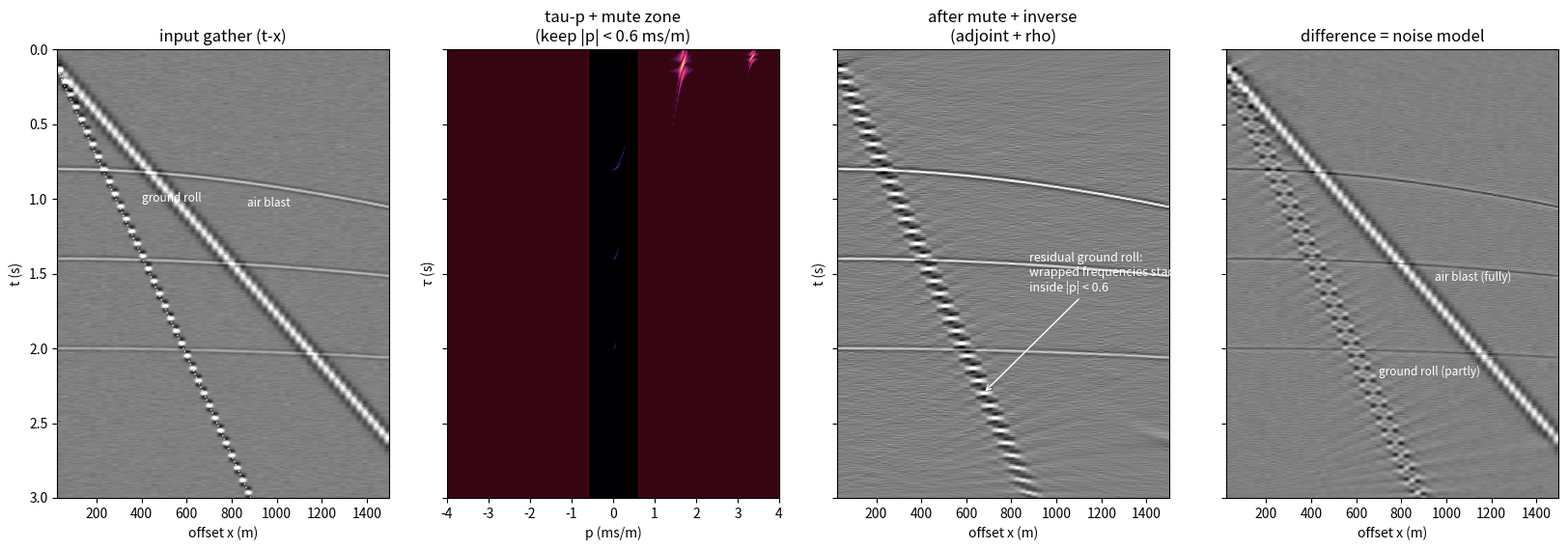

Generate this figure with matplotlib: (Note: this script raises an exception after producing the figure.)
"""Figure 10: Filtering in tau-p -- a p-mute with QC panels.

Modified running example: the air blast is low-frequency (6 Hz dominant,
bandwidth ending at ~12 Hz = V_ab/(2 dx) -- right at the aliasing
threshold), hence UNALIASED at dx = 25 m; the ground roll (14 Hz >> 6 Hz
fold) stays aliased. Left: the input gather. Then its tau-p panel
(gather-style: p horizontal, tau down) with a tapered mute beyond
|p| = 0.6 ms/m, the gather after mute + inverse transform (adjoint with
the rho filter, Section 8), and the difference panel -- the removed noise.
The unaliased air blast focuses tightly at p = 1/V and vanishes
completely; the aliased ground roll leaks into the keep zone (its
wrapped 10-16 Hz components stack at |p| < 0.6) and leaves residuals:
dip filtering needs unaliased (or low-passed) data.
"""

import numpy as np
import matplotlib.pyplot as plt

# --- running-example parameters (same in all term02_lec02 scripts) ---
DT, DX, NX, TMAX = 0.004, 25.0, 60, 3.0
REFLECTIONS = [(0.8, 2200.0), (1.4, 2600.0), (2.0, 3000.0)]
GR_V, GR_AMP = 300.0, 2.5
AB_V, AB_AMP = 600.0, 1.5
PMAX = 4.0e-3


def ricker(f_dom, n, dt):
    t = (np.arange(n) - (n - 1) / 2) * dt
    return (1 - 2 * (np.pi * f_dom * t) ** 2) * np.exp(-(np.pi * f_dom * t) ** 2)


def add_event(data, times, wav, amp):
    """Add wavelet `wav` CENTERED at times[j] on trace j (linear
    interpolation between samples; clipped at the record boundaries)."""
    nt, wlen = data.shape[0], len(wav)
    half = (wlen - 1) // 2
    for j, tj in enumerate(times):
        i0 = int(np.floor(tj / DT))
        frac = tj / DT - i0
        for off, w in ((0, 1 - frac), (1, frac)):
            start = i0 + off - half
            lo, hi = max(0, start), min(nt, start + wlen)
            if hi > lo:
                data[lo:hi, j] += amp * wav[lo - start:hi - start] * w



def make_gather(seed=7):
    nt = int(TMAX / DT) + 1
    t = np.arange(nt) * DT
    x = np.arange(1, NX + 1) * DX
    data = np.zeros((nt, NX))
    wav_r = ricker(25, 61, DT)
    wav_gr = ricker(14, 121, DT)   # 8-20 Hz >> 6 Hz fold: ALIASED at dx=25
    # air blast at 6 Hz: bandwidth ends at ~12 Hz = V_ab/(2 dx) -- exactly
    # the aliasing threshold, so this event is UNALIASED at dx = 25 m
    wav_ab = ricker(6, 301, DT)
    for (t0, v), a in zip(REFLECTIONS, (1.0, 0.8, 0.6)):
        add_event(data, np.sqrt(t0**2 + (x / v) ** 2), wav_r, a)
    add_event(data, 0.05 + x / GR_V, wav_gr, GR_AMP)
    add_event(data, 0.10 + x / AB_V, wav_ab, AB_AMP)
    data += 0.08 * np.random.default_rng(seed).standard_normal(data.shape)
    return data, t, x


def slant_stack(data, t, x, p_vals):
    nt = len(t)
    u = np.zeros((nt, len(p_vals)))
    for ip, p in enumerate(p_vals):
        for j in range(len(x)):
            u[:, ip] += np.interp(t + p * x[j], t, data[:, j],
                                  left=0.0, right=0.0)
    return u / len(x)


def rho_filter(traces, dt):
    """Per-trace frequency-domain ramp |f| (the rho filter of Section 8),
    normalized to unity at Nyquist."""
    nt = traces.shape[0]
    f = np.fft.fftfreq(nt, d=dt)
    ramp = np.abs(f) / np.abs(f).max()
    return np.real(np.fft.ifft(np.fft.fft(traces, axis=0) * ramp[:, None], axis=0))


def adjoint(u, t, x, p_vals):
    """Inverse slant stack: d(t, x) = sum_p u(t - p x, p) dp."""
    nt = len(t)
    dp = p_vals[1] - p_vals[0]
    out = np.zeros((nt, len(x)))
    for j in range(len(x)):
        acc = np.zeros(nt)
        for ip, p in enumerate(p_vals):
            acc += np.interp(t - p * x[j], t, u[:, ip], left=0.0, right=0.0)
        out[:, j] = acc * dp * 1e3     # scale to data amplitude
    return out


def main():
    data, t, x = make_gather()
    p_vals = np.linspace(-PMAX, PMAX, 801)
    u = slant_stack(data, t, x, p_vals)

    # tapered p-mute: keep |p| < 0.6 ms/m, taper off by 0.9 ms/m
    p_ms = p_vals * 1e3
    mute = np.clip((0.9 - np.abs(p_ms)) / 0.3, 0, 1)
    u_muted = u * mute[None, :]

    # inverse (adjoint + rho filter), normalized to input amplitude
    rec = adjoint(rho_filter(u_muted, DT), t, x, p_vals)
    clip = np.percentile(np.abs(data), 99.5)
    rec *= clip / np.percentile(np.abs(rec), 99.5)
    diff = data - rec

    fig, axes = plt.subplots(1, 4, figsize=(16.5, 5.8), sharey=True)

    # input gather (t-x), same scaling convention as the other figures;
    # dotted lines mark the two noise events (air blast = the unaliased one)
    axes[0].imshow(data, aspect='auto', cmap='gray', vmin=-clip, vmax=clip,
                   extent=[x[0], x[-1], t[-1], 0])
    for onset, v, lbl, xt, yt in [(0.05, GR_V, 'ground roll', 400, 1.02),
                                  (0.10, AB_V, 'air blast', 870, 1.05)]:
        x_end = min(x[-1], (TMAX - onset) * v)   # clip line to the record
        axes[0].plot([x[0], x_end], [onset + x[0] / v, onset + x_end / v],
                     ':', color='w', lw=1.0, alpha=0.8)
        axes[0].text(xt, yt, lbl, color='w', fontsize=8.5)
    axes[0].set_ylim(t[-1], 0)                   # panels fill the full area
    axes[0].set(title='input gather (t-x)', xlabel='offset x (m)',
                ylabel='t (s)')

    # tau-p panel, gather-style: p horizontal, tau down (as Figures 7-9);
    # own-max dB scale with the -25 dB floor above the interpolation ripple
    a = np.abs(u) / np.abs(u).max()
    axes[1].imshow(20 * np.log10(a + 1e-3), aspect='auto', cmap='magma',
                   vmin=-25, vmax=0,
                   extent=[-PMAX * 1e3, PMAX * 1e3, t[-1], 0])
    axes[1].axvspan(-PMAX * 1e3, -0.6, color='crimson', alpha=0.25)
    axes[1].axvspan(0.6, PMAX * 1e3, color='crimson', alpha=0.25)
    axes[1].set(title='tau-p + mute zone\n(keep |p| < 0.6 ms/m)',
                xlabel='p (ms/m)', ylabel=r'$\tau$ (s)')

    for ax, d, name in [(axes[2], rec, 'after mute + inverse\n(adjoint + rho)'),
                        (axes[3], diff, 'difference = noise model')]:
        ax.imshow(d, aspect='auto', cmap='gray', vmin=-clip, vmax=clip,
                  extent=[x[0], x[-1], t[-1], 0])
        ax.set(title=name, xlabel='offset x (m)')
    axes[2].set_ylabel('t (s)')

    # the teaching point: unaliased noise vanishes, aliased noise lingers
    axes[2].annotate('residual ground roll:\nwrapped frequencies stack\n'
                     'inside |p| < 0.6', xy=(675, 2.30), xytext=(880, 1.62),
                     color='w', fontsize=9,
                     arrowprops=dict(arrowstyle='->', color='w'))
    axes[3].text(700, 2.18, 'ground roll (partly)', color='w', fontsize=8.5)
    axes[3].text(950, 1.55, 'air blast (fully)', color='w', fontsize=8.5)
    fig.tight_layout()
    fig.savefig('figures/term02_lec02/term02_lec02_taup_mute.png', dpi=150)
    print('wrote term02_lec02_taup_mute.png')


if __name__ == '__main__':
    main()
